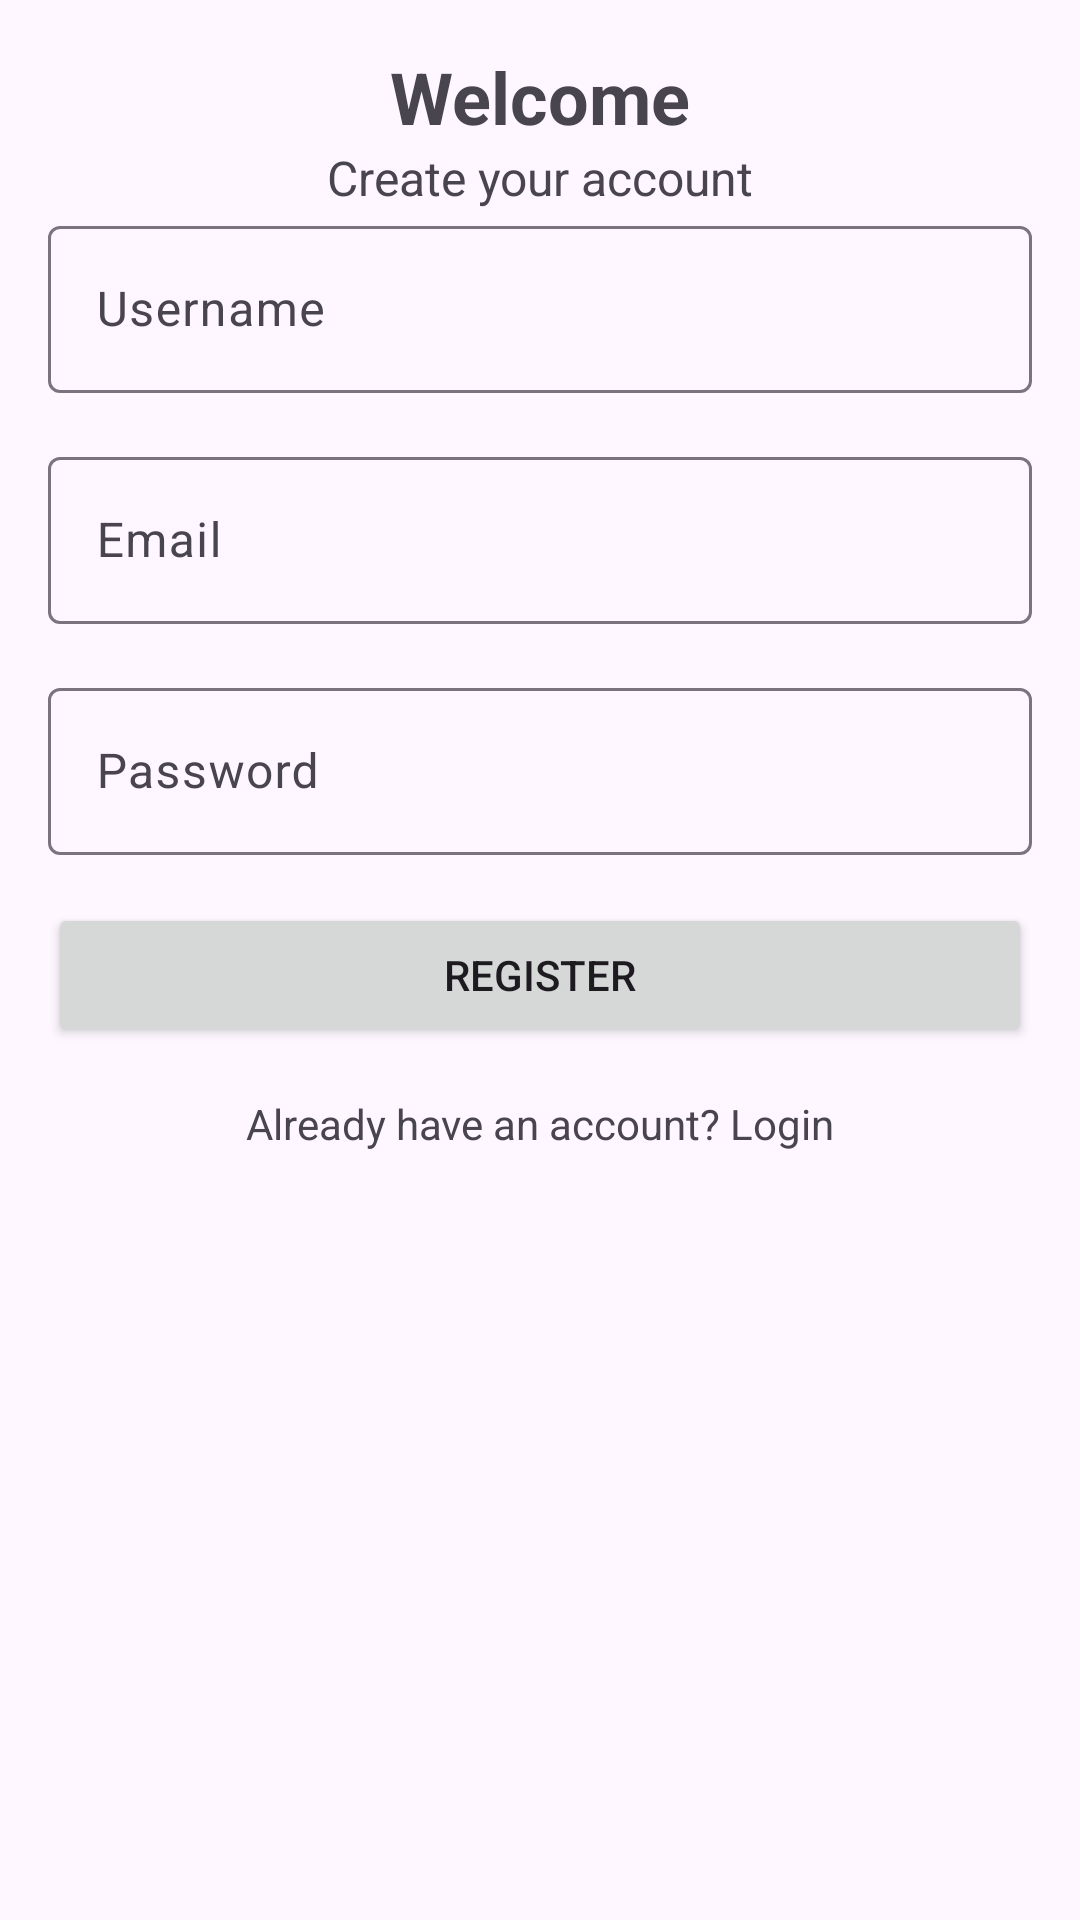

Write the Android layout XML for this screen, with the resource values it uses.
<!-- AndroidManifest.xml: application theme Theme.EMP_vid_matej -->
<!-- res/layout/register_fragment.xml -->
<?xml version="1.0" encoding="utf-8"?>
<androidx.constraintlayout.widget.ConstraintLayout xmlns:android="http://schemas.android.com/apk/res/android"
    xmlns:app="http://schemas.android.com/apk/res-auto"
    android:layout_width="match_parent"
    android:layout_height="match_parent"
    android:padding="16dp">

    
    <TextView
        android:id="@+id/welcomeText"
        android:layout_width="wrap_content"
        android:layout_height="wrap_content"
        android:text="Welcome"
        android:textSize="24sp"
        android:textStyle="bold"
        android:layout_marginBottom="8dp"
        app:layout_constraintTop_toTopOf="parent"
        app:layout_constraintStart_toStartOf="parent"
        app:layout_constraintEnd_toEndOf="parent" />

    
    <TextView
        android:id="@+id/registerSubtitle"
        android:layout_width="wrap_content"
        android:layout_height="wrap_content"
        android:text="Create your account"
        android:textSize="16sp"
        android:layout_marginBottom="24dp"
        app:layout_constraintTop_toBottomOf="@id/welcomeText"
        app:layout_constraintStart_toStartOf="parent"
        app:layout_constraintEnd_toEndOf="parent" />

    
    <com.google.android.material.textfield.TextInputLayout
        android:id="@+id/usernameInput"
        android:layout_width="0dp"
        android:layout_height="wrap_content"
        android:hint="Username"
        app:layout_constraintTop_toBottomOf="@id/registerSubtitle"
        app:layout_constraintStart_toStartOf="parent"
        app:layout_constraintEnd_toEndOf="parent">

        <com.google.android.material.textfield.TextInputEditText
            android:id="@+id/usernameEditText"
            android:layout_width="match_parent"
            android:layout_height="wrap_content"
            android:inputType="text" />
    </com.google.android.material.textfield.TextInputLayout>

    
    <com.google.android.material.textfield.TextInputLayout
        android:id="@+id/emailInput"
        android:layout_width="0dp"
        android:layout_height="wrap_content"
        android:hint="Email"
        android:layout_marginTop="16dp"
        app:layout_constraintTop_toBottomOf="@id/usernameInput"
        app:layout_constraintStart_toStartOf="parent"
        app:layout_constraintEnd_toEndOf="parent">

        <com.google.android.material.textfield.TextInputEditText
            android:id="@+id/emailEditText"
            android:layout_width="match_parent"
            android:layout_height="wrap_content"
            android:inputType="textEmailAddress" />
    </com.google.android.material.textfield.TextInputLayout>

    
    <com.google.android.material.textfield.TextInputLayout
        android:id="@+id/passwordInput"
        android:layout_width="0dp"
        android:layout_height="wrap_content"
        android:hint="Password"
        android:layout_marginTop="16dp"
        app:layout_constraintTop_toBottomOf="@id/emailInput"
        app:layout_constraintStart_toStartOf="parent"
        app:layout_constraintEnd_toEndOf="parent">

        <com.google.android.material.textfield.TextInputEditText
            android:id="@+id/passwordEditText"
            android:layout_width="match_parent"
            android:layout_height="wrap_content"
            android:inputType="textPassword" />
    </com.google.android.material.textfield.TextInputLayout>

    
    <Button
        android:id="@+id/registerButton"
        android:layout_width="0dp"
        android:layout_height="wrap_content"
        android:text="Register"
        android:layout_marginTop="16dp"
        app:layout_constraintTop_toBottomOf="@id/passwordInput"
        app:layout_constraintStart_toStartOf="parent"
        app:layout_constraintEnd_toEndOf="parent" />

    
    <TextView
        android:id="@+id/loginText"
        android:layout_width="wrap_content"
        android:layout_height="wrap_content"
        android:text="Already have an account? Login"
        android:layout_marginTop="16dp"
        app:layout_constraintTop_toBottomOf="@id/registerButton"
        app:layout_constraintStart_toStartOf="parent"
        app:layout_constraintEnd_toEndOf="parent" />

</androidx.constraintlayout.widget.ConstraintLayout>
<!-- resources referenced by this layout -->
<resources>
  <style name="Theme.EMP_vid_matej" parent="Base.Theme.EMP_vid_matej" />
  <style name="Base.Theme.EMP_vid_matej" parent="Theme.Material3.DayNight.NoActionBar">
          
          
      </style>
</resources>
